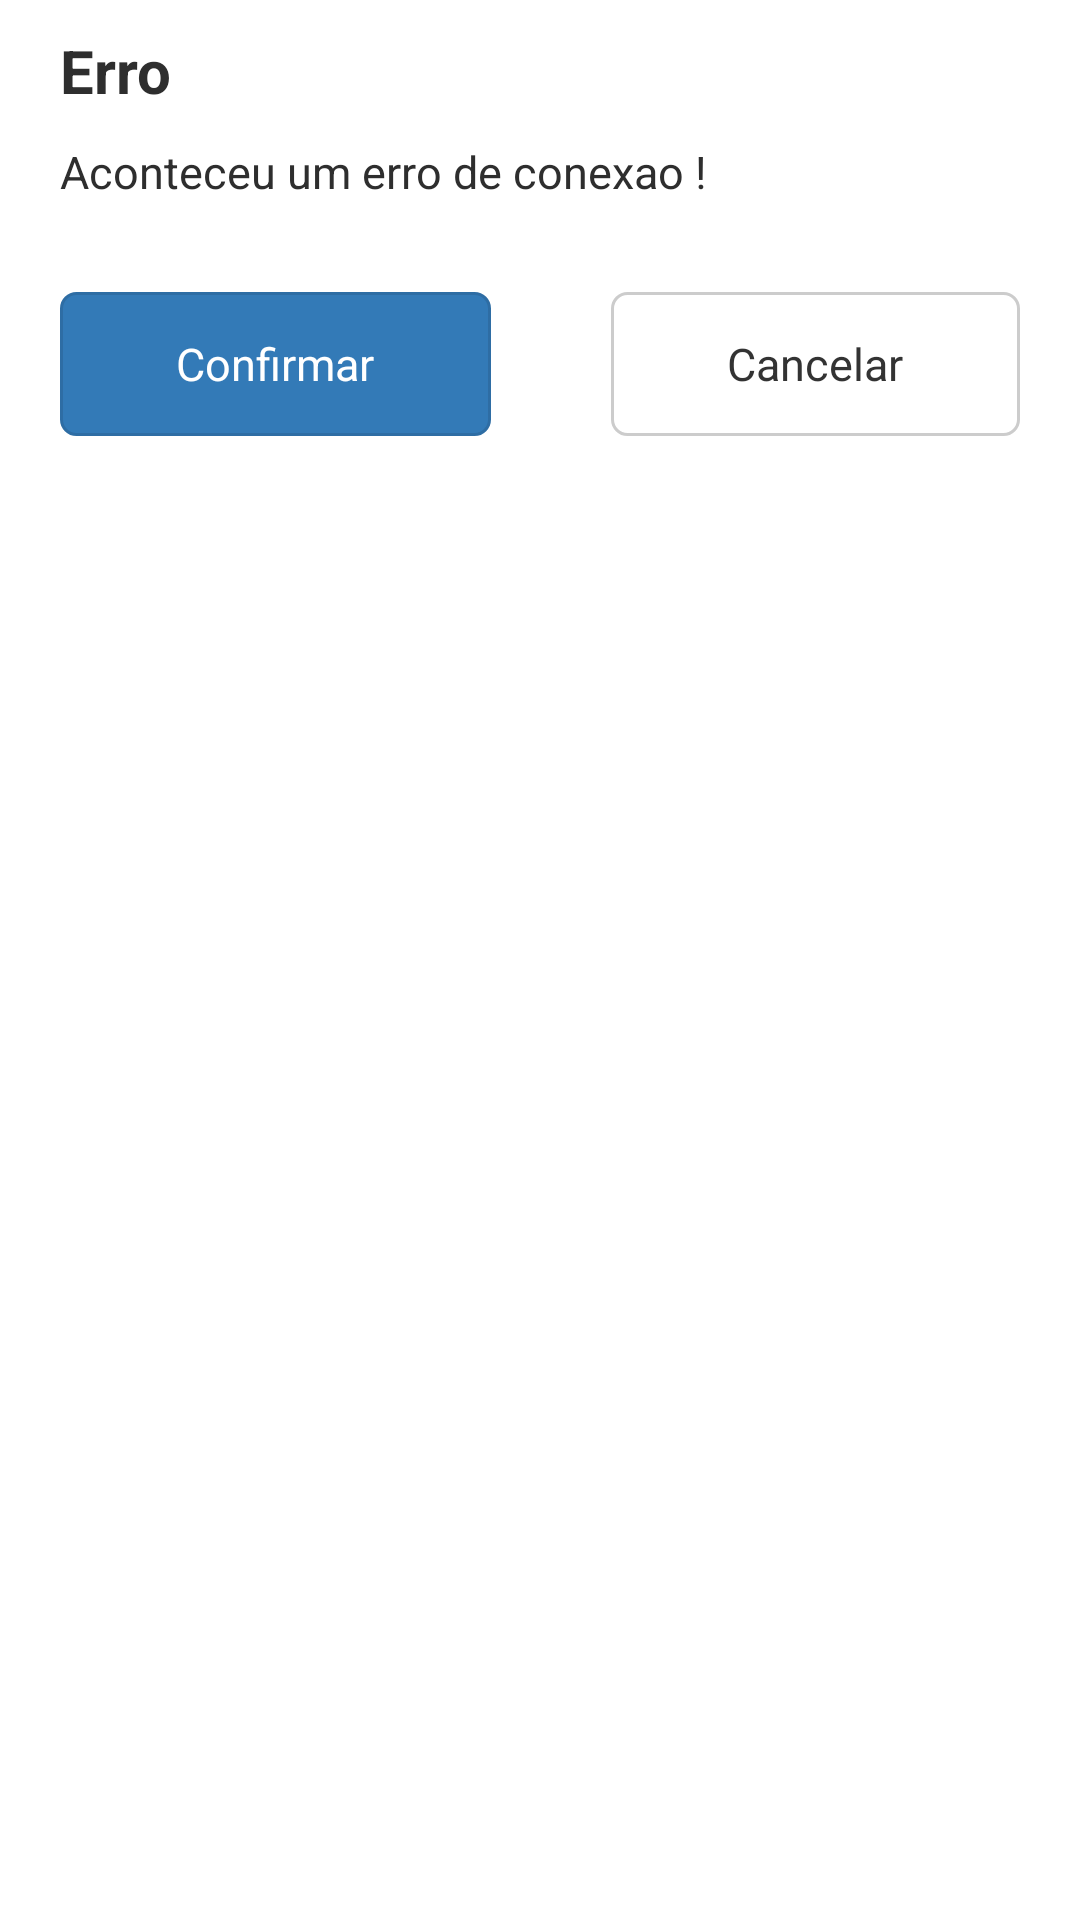

The Android layout XML behind this screen, and the referenced resources:
<!-- AndroidManifest.xml: application theme GoodnessTheme -->
<!-- res/layout/fragment_custom_confirmation_dialog.xml -->
<RelativeLayout xmlns:android="http://schemas.android.com/apk/res/android"
    xmlns:tools="http://schemas.android.com/tools" android:layout_width="match_parent"
    android:layout_height="wrap_content"
    android:background="@drawable/dialog_container_custom">


    <TextView
        android:layout_width="wrap_content"
        android:layout_height="wrap_content"
        android:layout_marginTop="10dp"
        android:layout_marginBottom="10dp"
        android:id="@+id/error_title"
        android:text="Erro"
        android:textColor="@color/modal_text_color"
        android:layout_centerHorizontal="true"
        android:layout_alignParentLeft="true"
        android:layout_marginLeft="20dp"
        android:layout_marginRight="20dp"
        android:textSize="20sp"
        android:textStyle="bold" />

    <TextView
        android:layout_width="wrap_content"
        android:layout_height="wrap_content"
        android:layout_below="@+id/error_title"
        android:layout_marginBottom="10dp"
        android:id="@+id/message_content"
        android:textColor="@color/modal_text_color"
        android:layout_marginLeft="20dp"
        android:layout_marginRight="20dp"
        android:layout_alignParentLeft="true"
        android:layout_centerHorizontal="true"
        android:text="Aconteceu um erro de conexao !"
        android:textSize="15sp"
        android:layout_alignParentRight="true" />

    <LinearLayout
        android:layout_width="match_parent"
        android:layout_height="wrap_content"
        android:orientation="horizontal"
        android:layout_below="@+id/message_content">
        <Button
            android:layout_weight="1"
            android:layout_width="wrap_content"
            android:layout_height="wrap_content"
            android:padding="10dp"
            android:layout_margin="20dp"
            android:textColor="#ffffff"
            android:background="@drawable/button_primary"
            android:text="@string/button_modal_confirmation_ok"
            android:id="@+id/button_ok"
            android:onClick="ok"
            android:textSize="15sp"/>

        <Button
            android:layout_weight="1"
            android:layout_width="wrap_content"
            android:layout_height="wrap_content"
            android:padding="10dp"
            android:layout_margin="20dp"
            android:textColor="#333333"
            android:onClick="cancel"
            android:background="@drawable/button_default"
            android:text="@string/button_modal_confirmation_cancelar"
            android:id="@+id/button_cancel"
            android:textSize="15sp" />
    </LinearLayout>


</RelativeLayout>
<!-- resources referenced by this layout -->
<resources>
  <color name="modal_text_color">#ff2e2e2e</color>
  <!-- drawable button_default (drawable) -->
  <?xml version="1.0" encoding="utf-8"?>
  <selector xmlns:android="http://schemas.android.com/apk/res/android" >
      <item android:state_pressed="true" >
          <shape android:shape="rectangle"  >
              <corners android:radius="5dip" />
              <stroke android:width="1dip" android:color="#cccccc" />
              <gradient android:angle="-90" android:startColor="#ffffff" android:endColor="#ffffff" />
          </shape>
      </item>
      <item android:state_focused="true">
          <shape android:shape="rectangle"  >
              <corners android:radius="5dip" />
              <stroke android:width="1dip" android:color="#cccccc" />
              <gradient android:angle="-90" android:startColor="#ffffff" android:endColor="#ffffff" />
          </shape>
      </item>
      <item >
          <shape android:shape="rectangle"  >
              <corners android:radius="5dip" />
              <stroke android:width="1dip" android:color="#cccccc" />
              <gradient android:angle="-90" android:startColor="#ffffff" android:endColor="#ffffff" />
          </shape>
      </item>
  </selector>
  <!-- drawable button_primary (drawable) -->
  <?xml version="1.0" encoding="utf-8"?>
  <selector xmlns:android="http://schemas.android.com/apk/res/android" >
      <item android:state_pressed="true" >
          <shape android:shape="rectangle"  >
              <corners android:radius="5dip" />
              <stroke android:width="1dip" android:color="#2e6da4" />
              <gradient android:angle="-90" android:startColor="#337ab7" android:endColor="#337ab7" />
          </shape>
      </item>
      <item android:state_focused="true">
          <shape android:shape="rectangle"  >
              <corners android:radius="5dip" />
              <stroke android:width="1dip" android:color="#2e6da4" />
              <gradient android:angle="-90" android:startColor="#337ab7" android:endColor="#337ab7" />
          </shape>
      </item>
      <item >
          <shape android:shape="rectangle"  >
              <corners android:radius="5dip" />
              <stroke android:width="1dip" android:color="#2e6da4" />
              <gradient android:angle="-90" android:startColor="#337ab7" android:endColor="#337ab7" />
          </shape>
      </item>
  </selector>
  <!-- drawable dialog_container_custom (drawable) -->
  <?xml version="1.0" encoding="utf-8"?>
  <selector xmlns:android="http://schemas.android.com/apk/res/android">
  <item>
      <shape android:shape="rectangle"  >
          <corners android:radius="5dip" />
          <solid android:color="#FFFFFF" />
      </shape>
  </item>
  </selector>
  <string name="button_modal_confirmation_cancelar">Cancelar</string>
  <string name="button_modal_confirmation_ok">Confirmar</string>
  <style name="GoodnessTheme" parent="@android:style/Theme.Holo.Light">
               
               <item name="android:actionBarStyle">@style/Goodness.ActionBarStyle</item>
           </style>
  <style name="Goodness.ActionBarStyle" parent="@android:style/Widget.Holo.Light.ActionBar">
               <item name="android:background">@drawable/action_bar</item>
               <item name="android:textColorPrimary">#ffffff</item>
               <item name="android:titleTextStyle">@style/Goodness.ActionBar.TitleTextStyle</item>
           </style>
  <!-- drawable action_bar (drawable) -->
  <?xml version="1.0" encoding="utf-8"?>
  <selector xmlns:android="http://schemas.android.com/apk/res/android">
      <item>
          <shape android:shape="rectangle"  >
              <solid android:color="#ffff573e" />
          </shape>
      </item>
  </selector>
  <style name="Goodness.ActionBar.TitleTextStyle" parent="@android:style/TextAppearance.Holo.Widget.ActionBar.Title">
          <item name="android:textColor">#ffffff</item>
          <item name="android:textColorPrimary">#ffffff</item>
      </style>
</resources>
